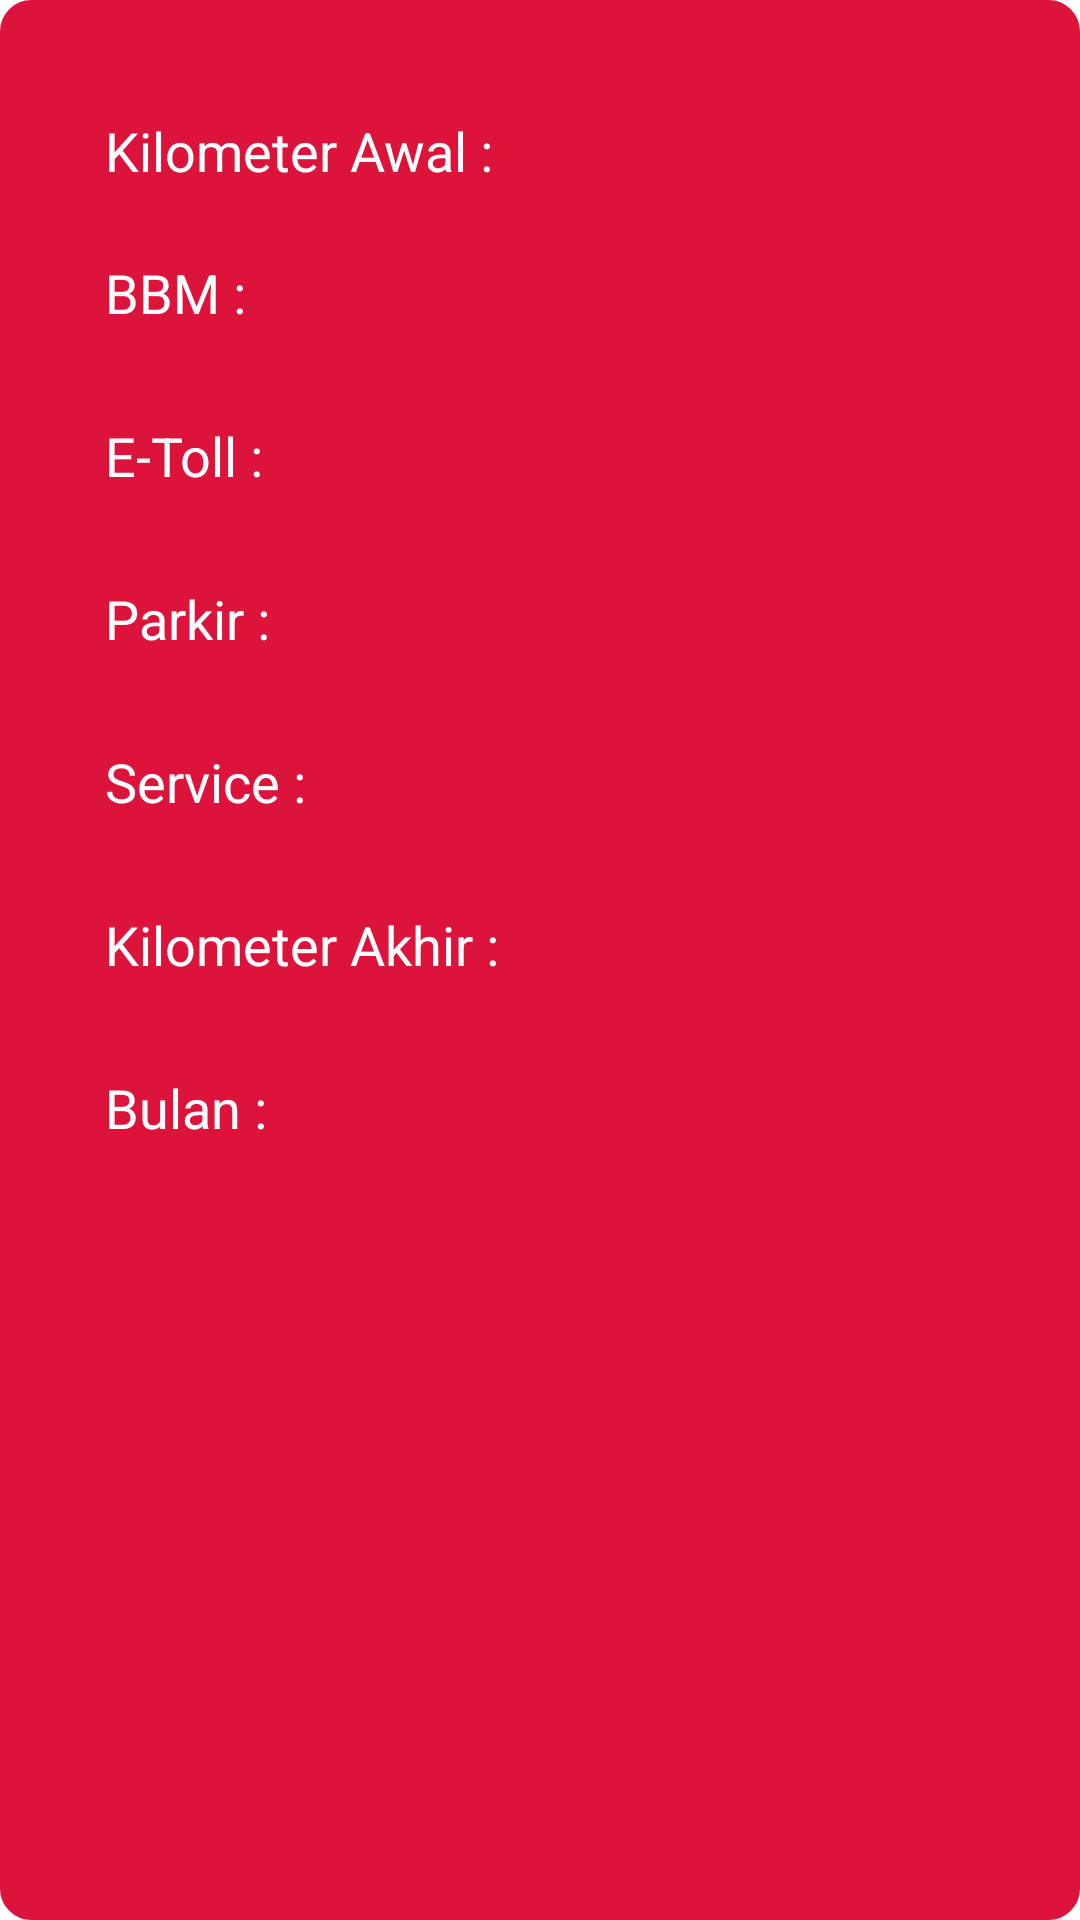

Layout XML and referenced resources for this Android screen:
<!-- AndroidManifest.xml: application theme Theme.Tes -->
<!-- res/layout/recycler_note_item.xml -->
<?xml version="1.0" encoding="utf-8"?>
<LinearLayout xmlns:android="http://schemas.android.com/apk/res/android"
    android:orientation="vertical"
    android:layout_width="match_parent"
    android:layout_height="wrap_content"
    android:padding="30dp"
    android:layout_marginVertical="20dp"
    android:backgroundTint="@color/myprimary"
    android:background="@drawable/rounded_corner">

<LinearLayout
    android:layout_width="match_parent"
    android:layout_height="wrap_content"
    android:orientation="horizontal">

    <TextView
        android:layout_width="wrap_content"
        android:layout_height="wrap_content"
        android:text="Kilometer Awal :"
        android:textColor="@color/white"
        android:textSize="18sp"
        android:padding="5dp"
        android:layout_marginVertical="3dp"
        />

    <TextView
        android:layout_width="wrap_content"
        android:layout_height="wrap_content"
        android:id="@+id/note_title_text_view"
        android:textColor="@color/white"
        android:textSize="18sp"
        android:padding="5dp"
        android:layout_marginVertical="3dp"/>
</LinearLayout>


    <LinearLayout
        android:layout_width="match_parent"
        android:layout_height="wrap_content"
        android:orientation="horizontal"
        android:layout_marginVertical="10dp">

    <TextView
        android:layout_width="wrap_content"
        android:layout_height="wrap_content"
        android:text="BBM :"
        android:textColor="@color/white"
        android:textSize="18sp"
        android:padding="5dp"
        />

    <TextView
        android:layout_width="wrap_content"
        android:layout_height="wrap_content"
        android:id="@+id/bahanbakar_id"
        android:textColor="@color/white"
        android:textSize="18sp"
        android:padding="5dp" />
    </LinearLayout>

    <LinearLayout
        android:layout_width="match_parent"
        android:layout_height="wrap_content"
        android:orientation="horizontal"
        android:layout_marginVertical="10dp">

    <TextView
        android:layout_width="wrap_content"
        android:layout_height="wrap_content"
        android:text="E-Toll :"
        android:textColor="@color/white"
        android:textSize="18sp"
        android:padding="5dp"
        />

    <TextView
        android:layout_width="wrap_content"
        android:layout_height="wrap_content"
        android:id="@+id/etoll_id"
        android:textColor="@color/white"
        android:textSize="18sp"
        android:padding="5dp" />
    </LinearLayout>

    <LinearLayout
        android:layout_width="match_parent"
        android:layout_height="wrap_content"
        android:orientation="horizontal"
        android:layout_marginVertical="10dp">
    <TextView
        android:layout_width="wrap_content"
        android:layout_height="wrap_content"
        android:text="Parkir :"
        android:textColor="@color/white"
        android:textSize="18sp"
        android:padding="5dp"
        />

    <TextView
        android:layout_width="wrap_content"
        android:layout_height="wrap_content"
        android:id="@+id/parkir_id"
        android:textColor="@color/white"
        android:textSize="18sp"
        android:padding="5dp"/>
    </LinearLayout>

    <LinearLayout
        android:layout_width="match_parent"
        android:layout_height="wrap_content"
        android:orientation="horizontal"
        android:layout_marginVertical="10dp">

        <TextView
            android:layout_width="wrap_content"
            android:layout_height="wrap_content"
            android:padding="5dp"
            android:text="Service :"
            android:textColor="@color/white"
            android:textSize="18sp" />

    <TextView
        android:layout_width="wrap_content"
        android:layout_height="wrap_content"
        android:id="@+id/service_id"
        android:textColor="@color/white"
        android:textSize="18sp"
        android:padding="5dp" />
    </LinearLayout>

    <LinearLayout
        android:layout_width="match_parent"
        android:layout_height="wrap_content"
        android:orientation="horizontal"
        android:layout_marginVertical="10dp">

    <TextView
        android:layout_width="wrap_content"
        android:layout_height="wrap_content"
        android:text="Kilometer Akhir :"
        android:textColor="@color/white"
        android:textSize="18sp"
        android:padding="5dp"
        />
    <TextView
        android:layout_width="wrap_content"
        android:layout_height="wrap_content"
        android:id="@+id/kmakhir_id"
        android:textColor="@color/white"
        android:textSize="18sp"
        android:padding="5dp" />
    </LinearLayout>

    <LinearLayout
        android:layout_width="match_parent"
        android:layout_height="wrap_content"
        android:orientation="horizontal"
        android:layout_marginVertical="10dp">

        <TextView
            android:layout_width="wrap_content"
            android:layout_height="wrap_content"
            android:text="Bulan :"
            android:textColor="@color/white"
            android:textSize="18sp"
            android:padding="5dp"
            />
        <TextView
            android:layout_width="wrap_content"
            android:layout_height="wrap_content"
            android:id="@+id/bulan_id"
            android:textColor="@color/white"
            android:textSize="18sp"
            android:padding="5dp" />
    </LinearLayout>

    <TextView
        android:layout_width="match_parent"
        android:layout_height="wrap_content"
        android:id="@+id/tanggal_id"
        android:textSize="12sp"
        android:gravity="right"
        android:textStyle="bold"
        android:textColor="@color/white"
        android:padding="5dp"
        android:layout_marginVertical="20dp"/>

</LinearLayout>
<!-- resources referenced by this layout -->
<resources>
  <color name="myprimary">#DC143C	</color>
  <color name="white">#FFFFFFFF</color>
  <!-- drawable rounded_corner (drawable) -->
  <?xml version="1.0" encoding="utf-8"?>
  <shape xmlns:android="http://schemas.android.com/apk/res/android"
      android:shape="rectangle">
      <corners android:radius="10dp"/>
      <stroke android:width="1dp" android:color="#4056A1"/>
  
  </shape>
</resources>
